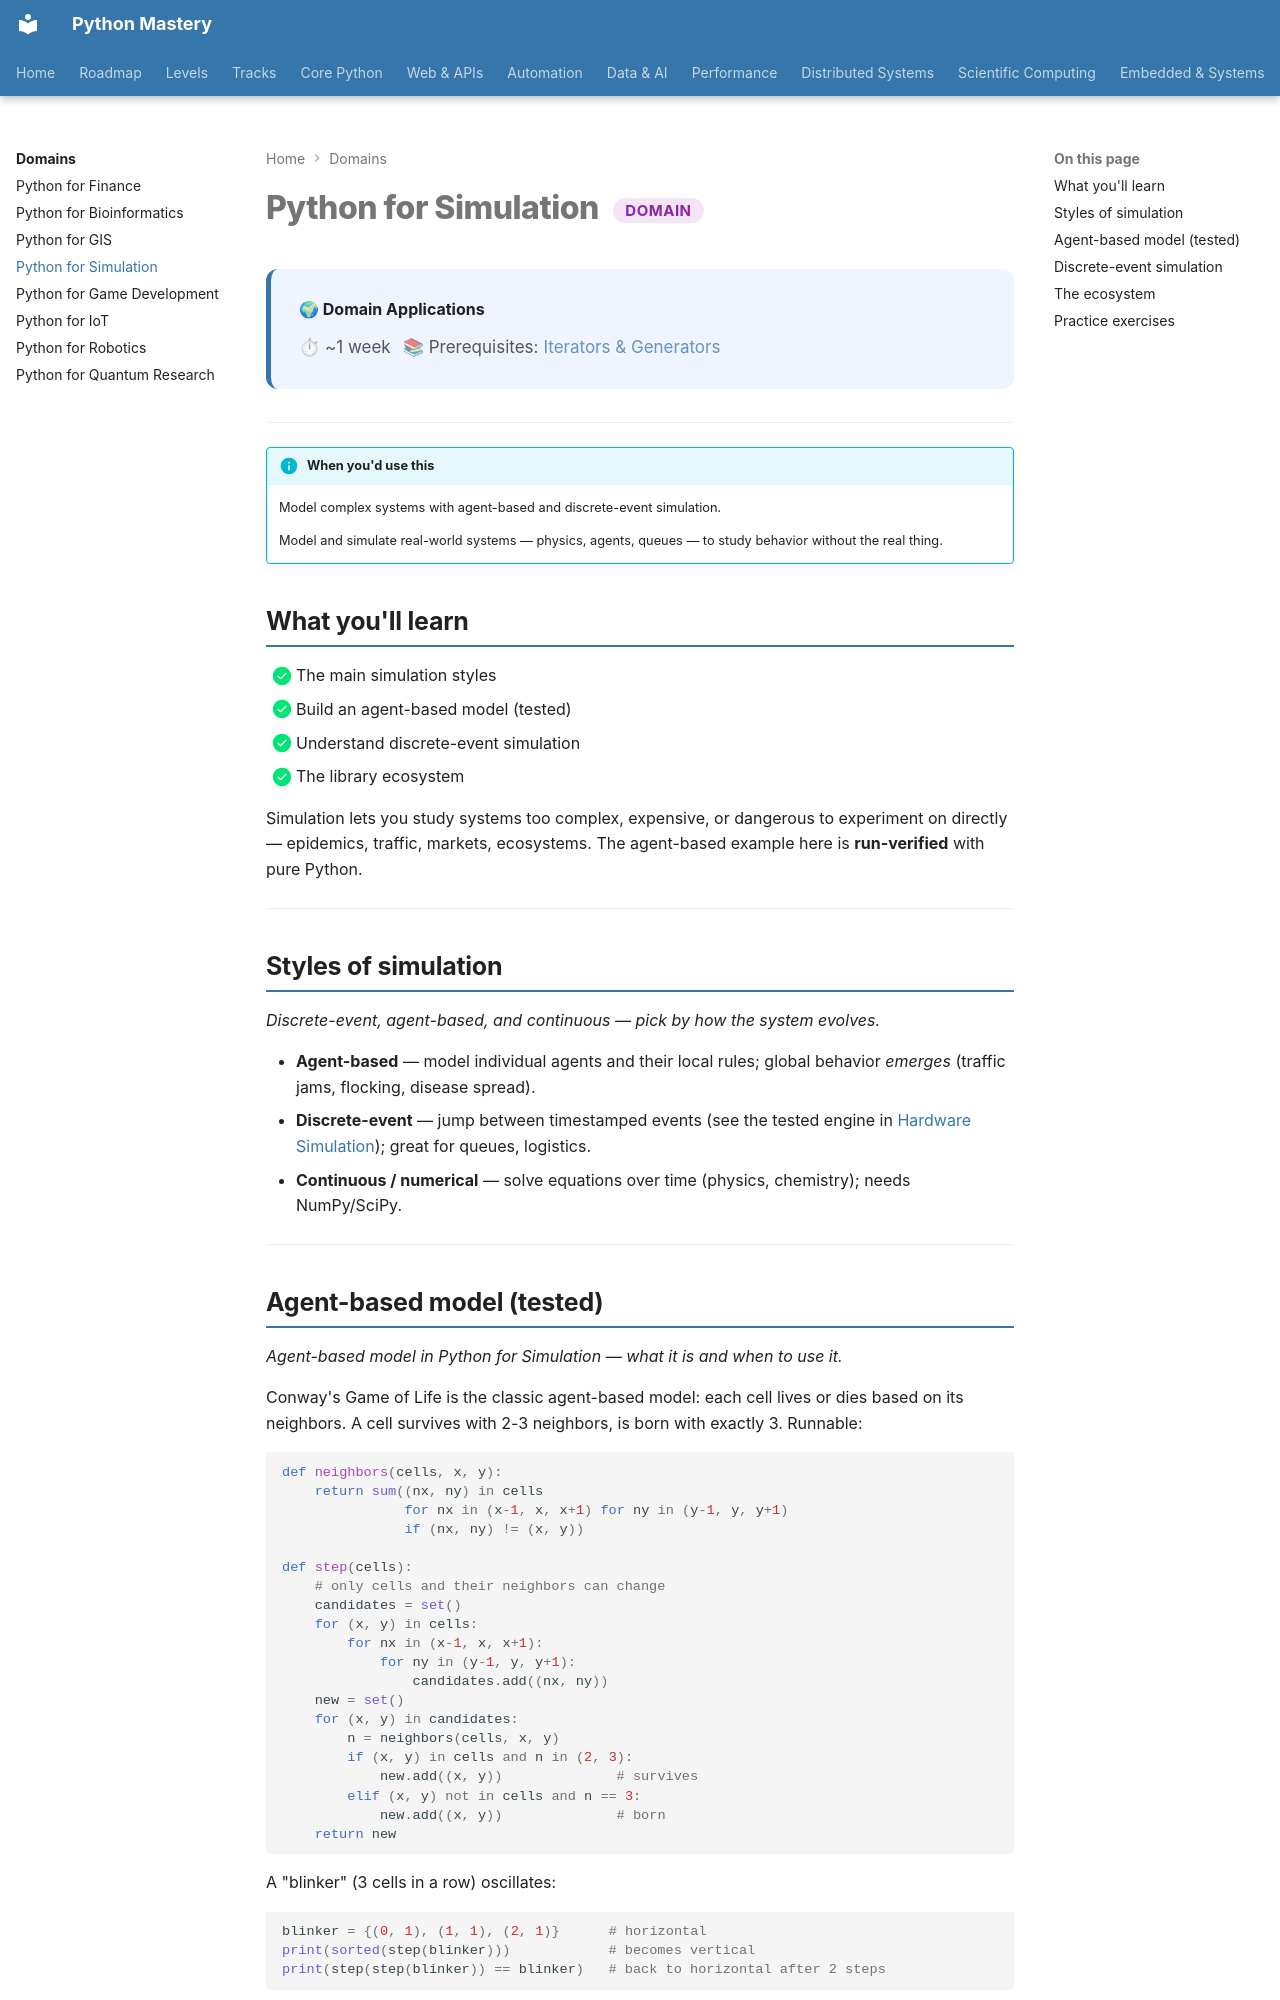

repository: SSnp75/PythonMastery-Site · page: domains/simulation/index.html · generator: mkdocs

---
title: "Python for Simulation"
description: Model complex systems with agent-based and discrete-event simulation
---

# Python for Simulation <span class="pm-badge pm-badge-proficient">Domain</span>

<div class="pm-topic-header">
  <strong>🌍 Domain Applications</strong>
  <div class="pm-topic-meta">
    <span>⏱ ~1 week</span>
    <span>📚 Prerequisites: <a href="../core/intermediate/iterators-generators.md">Iterators & Generators</a></span>
  </div>
</div>

---

!!! info "When you'd use this"
    Model complex systems with agent-based and discrete-event simulation.

    Model and simulate real-world systems — physics, agents, queues — to study behavior without the real thing.


## What you'll learn

- [x] The main simulation styles
- [x] Build an agent-based model (tested)
- [x] Understand discrete-event simulation
- [x] The library ecosystem

Simulation lets you study systems too complex, expensive, or dangerous to experiment on directly — epidemics, traffic, markets, ecosystems. The agent-based example here is **run-verified** with pure Python.

---

## Styles of simulation

*Discrete-event, agent-based, and continuous — pick by how the system evolves.*

- **Agent-based** — model individual agents and their local rules; global behavior *emerges* (traffic jams, flocking, disease spread).
- **Discrete-event** — jump between timestamped events (see the tested engine in [Hardware Simulation](../embedded/hardware-simulation.md)); great for queues, logistics.
- **Continuous / numerical** — solve equations over time (physics, chemistry); needs NumPy/SciPy.

---
